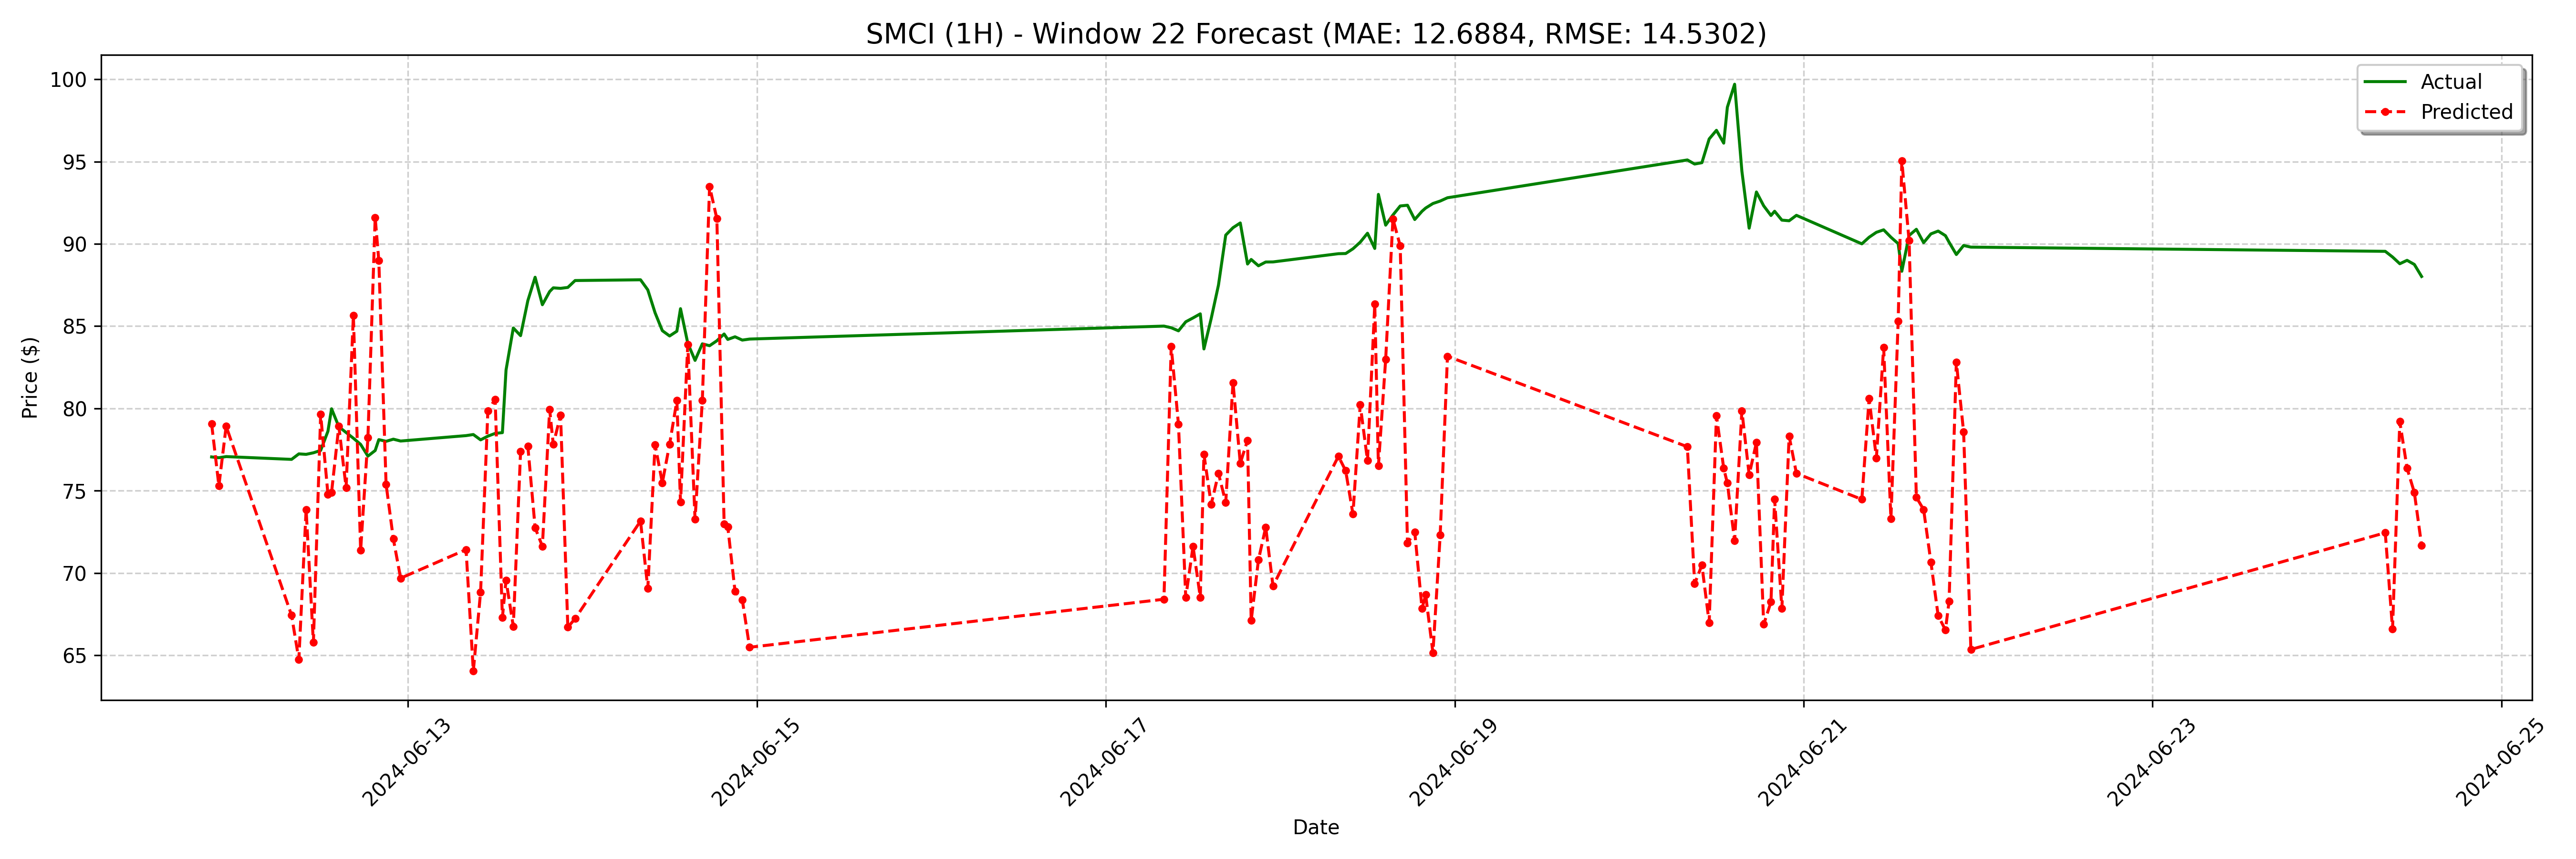

Values plotted in this chart, from the file beside it:
date, actual, forecast
2024-06-11 21:00:00, 77.05, 79.06
2024-06-11 22:00:00, 77.0, 75.3
2024-06-11 23:00:00, 77.07, 78.91
2024-06-12 08:00:00, 76.9, 67.42
2024-06-12 09:00:00, 77.23, 64.73
2024-06-12 10:00:00, 77.21, 73.86
2024-06-12 11:00:00, 77.3, 65.77
2024-06-12 12:00:00, 77.44, 79.63
2024-06-12 13:00:00, 78.61, 74.79
2024-06-12 13:30:00, 79.97, 74.9
2024-06-12 14:30:00, 78.89, 78.92
2024-06-12 15:30:00, 78.53, 75.18
2024-06-12 16:30:00, 78.19, 85.64
2024-06-12 17:30:00, 77.81, 71.38
2024-06-12 18:30:00, 77.1, 78.21
2024-06-12 19:30:00, 77.44, 91.6
2024-06-12 20:00:00, 78.1, 88.97
2024-06-12 21:00:00, 78, 75.38
2024-06-12 22:00:00, 78.13, 72.06
2024-06-12 23:00:00, 78.02, 69.68
2024-06-13 08:00:00, 78.34, 71.42
2024-06-13 09:00:00, 78.41, 64.04
2024-06-13 10:00:00, 78.09, 68.83
2024-06-13 11:00:00, 78.31, 79.85
2024-06-13 12:00:00, 78.48, 80.56
2024-06-13 13:00:00, 78.53, 67.3
2024-06-13 13:30:00, 82.33, 69.55
2024-06-13 14:30:00, 84.89, 66.75
2024-06-13 15:30:00, 84.42, 77.37
2024-06-13 16:30:00, 86.55, 77.7
2024-06-13 17:30:00, 87.97, 72.75
2024-06-13 18:30:00, 86.3, 71.62
2024-06-13 19:30:00, 87.1, 79.93
2024-06-13 20:00:00, 87.33, 77.8
2024-06-13 21:00:00, 87.29, 79.59
2024-06-13 22:00:00, 87.35, 66.7
2024-06-13 23:00:00, 87.77, 67.22
2024-06-14 08:00:00, 87.81, 73.15
2024-06-14 09:00:00, 87.2, 69.05
2024-06-14 10:00:00, 85.81, 77.79
2024-06-14 11:00:00, 84.72, 75.48
2024-06-14 12:00:00, 84.4, 77.83
2024-06-14 13:00:00, 84.69, 80.47
2024-06-14 13:30:00, 86.06, 74.3
2024-06-14 14:30:00, 83.96, 83.87
2024-06-14 15:30:00, 82.92, 73.26
2024-06-14 16:30:00, 83.92, 80.47
2024-06-14 17:30:00, 83.81, 93.49
2024-06-14 18:30:00, 84.11, 91.53
2024-06-14 19:30:00, 84.52, 72.98
2024-06-14 20:00:00, 84.19, 72.81
2024-06-14 21:00:00, 84.35, 68.88
2024-06-14 22:00:00, 84.15, 68.37
2024-06-14 23:00:00, 84.21, 65.48
2024-06-17 08:00:00, 85.0, 68.4
2024-06-17 09:00:00, 84.9, 83.75
2024-06-17 10:00:00, 84.71, 79.02
2024-06-17 11:00:00, 85.26, 68.5
2024-06-17 12:00:00, 85.5, 71.62
2024-06-17 13:00:00, 85.75, 68.52
... 68 more rows
